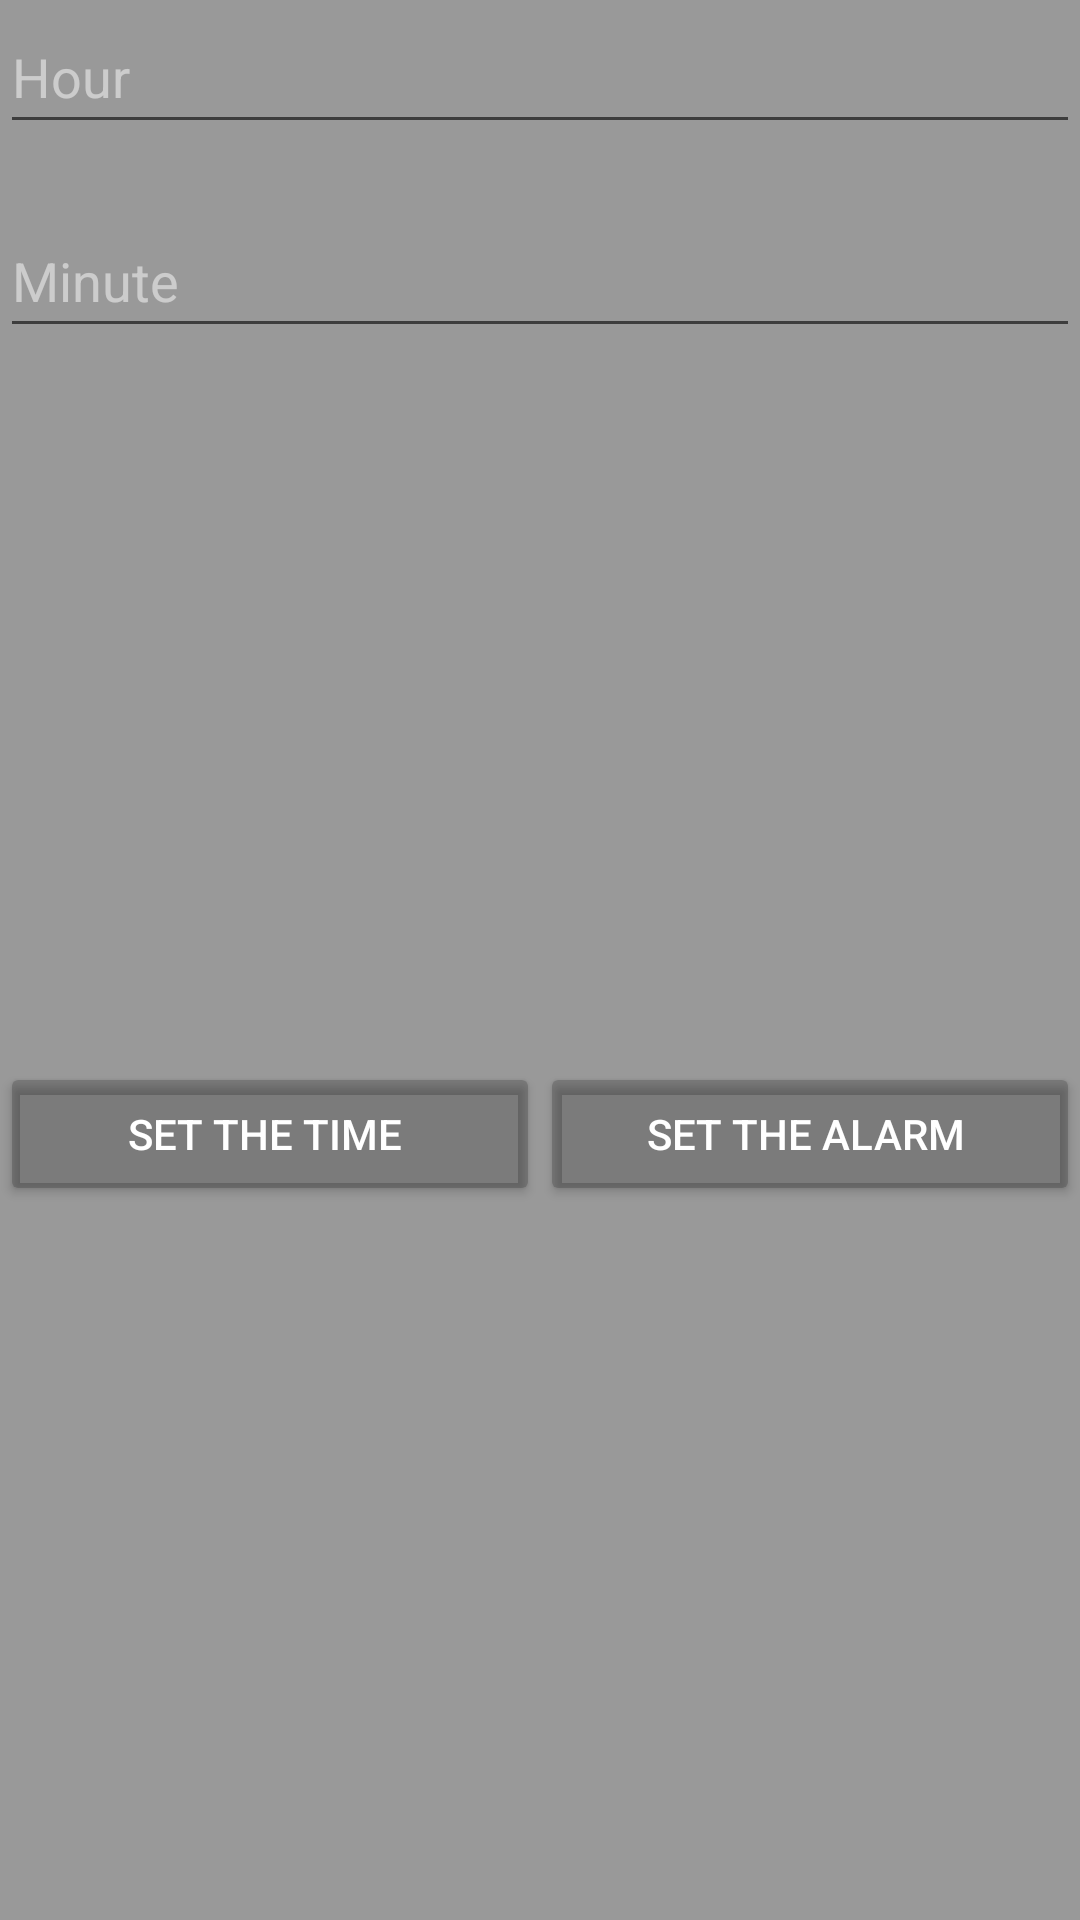

The Android layout XML behind this screen, and the referenced resources:
<!-- AndroidManifest.xml: fallback theme Theme.MaterialComponents.DayNight.NoActionBar -->
<!-- res/layout/activity_alarm_clock.xml -->
<?xml version="1.0" encoding="utf-8"?>
<androidx.constraintlayout.widget.ConstraintLayout xmlns:android="http://schemas.android.com/apk/res/android"
    xmlns:app="http://schemas.android.com/apk/res-auto"
    xmlns:tools="http://schemas.android.com/tools"
    android:layout_width="match_parent"
    android:layout_height="match_parent"
    android:background="#999999"
    android:orientation="vertical"
    android:visibility="visible"
    tools:context=".Alarm_Clock">


    <EditText
        android:id="@+id/etHour"
        android:layout_width="match_parent"
        android:layout_height="wrap_content"
        android:ems="10"
        android:hint="Hour"
        android:inputType="text"
        android:minHeight="48dp"
        android:textColor="@color/white"
        android:textColorHint="#80FFFFFF"
        app:layout_constraintEnd_toEndOf="parent"
        app:layout_constraintStart_toStartOf="parent"
        app:layout_constraintTop_toTopOf="parent" />

    <Button
        android:id="@+id/btnAlarm"
        android:layout_width="0dp"
        android:layout_height="wrap_content"
        android:backgroundTint="#33000000"
        android:textColor="#FFFFFF"
        android:text="set the Alarm "
        app:layout_constraintBottom_toBottomOf="parent"
        app:layout_constraintEnd_toEndOf="parent"
        app:layout_constraintHorizontal_weight="1"
        app:layout_constraintStart_toEndOf="@+id/btnTime"
        app:layout_constraintTop_toBottomOf="@+id/etMinute"
        app:rippleColor="#FFFFFF" />

    <Button
        android:id="@+id/btnTime"
        android:layout_width="0dp"
        android:layout_height="wrap_content"
        android:backgroundTint="#33000000"
        android:textColor="#FFFFFF"
        android:text="set the time "
        app:layout_constraintBottom_toBottomOf="parent"
        app:layout_constraintEnd_toStartOf="@+id/btnAlarm"
        app:layout_constraintHorizontal_weight="1"
        app:layout_constraintStart_toStartOf="parent"
        app:layout_constraintTop_toBottomOf="@+id/etMinute" />

    <EditText
        android:id="@+id/etMinute"
        android:layout_width="match_parent"
        android:layout_height="wrap_content"
        android:layout_marginTop="20dp"
        android:ems="10"
        android:hint="Minute"
        android:inputType="textPersonName"
        android:minHeight="48dp"
        android:textColor="@color/white"
        android:textColorHint="#80FFFFFF"
        app:layout_constraintTop_toBottomOf="@+id/etHour" />

</androidx.constraintlayout.widget.ConstraintLayout>
<!-- resources referenced by this layout -->
<resources>

  <!-- not gathered from this repository: default colours our renderer supplied (Android Studio template values) -->
  <color name="white">#FFFFFFFF</color>
</resources>
